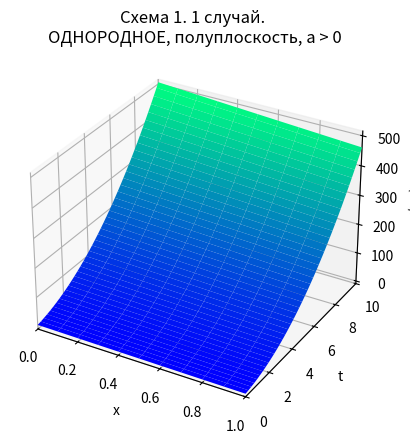
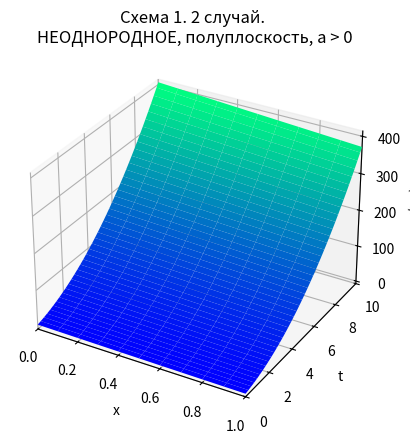
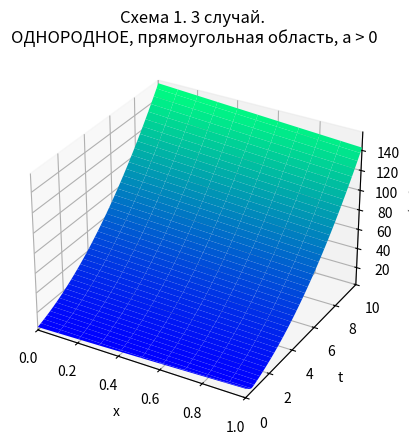
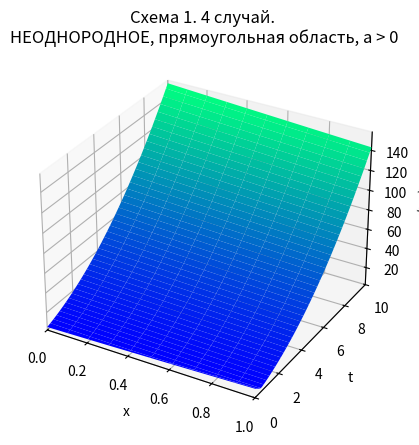
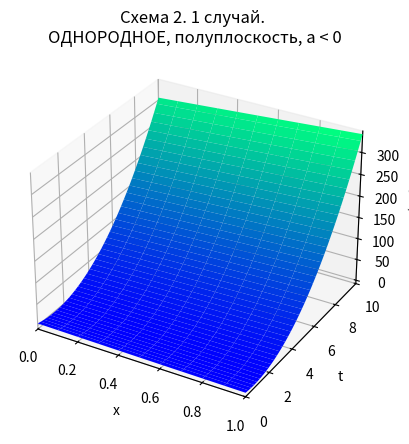
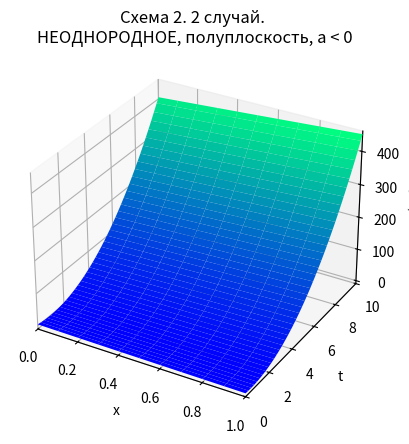
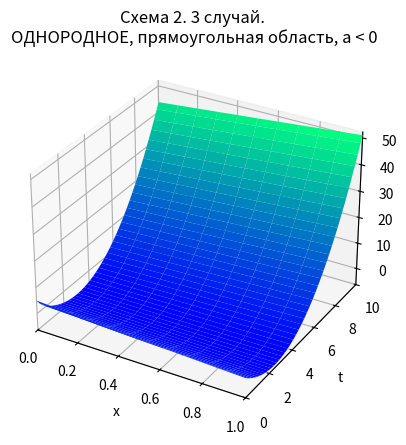
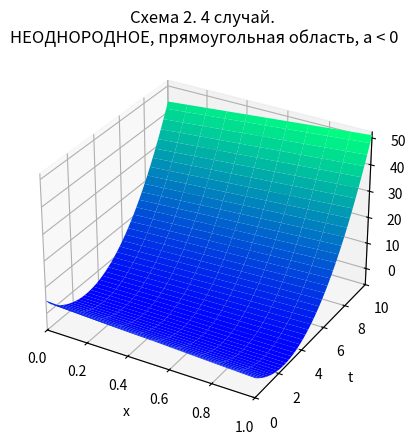
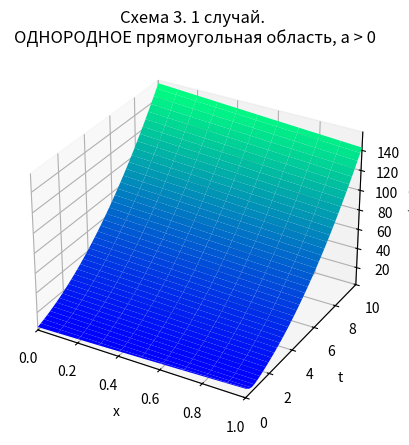
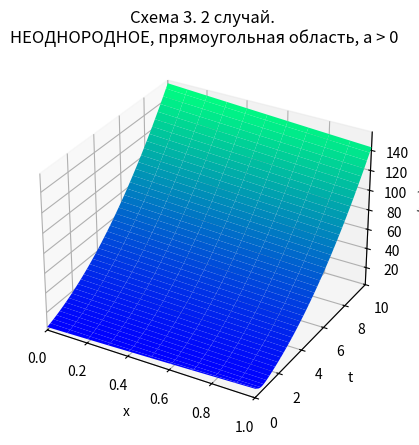
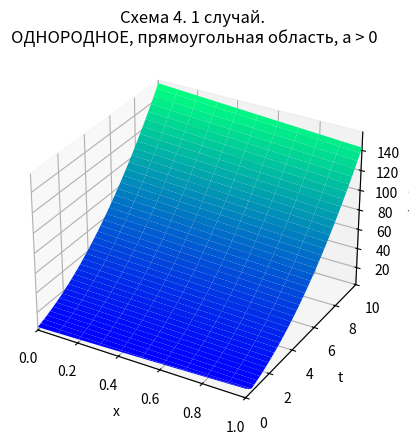
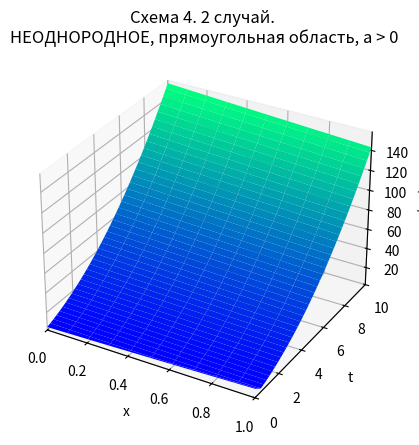
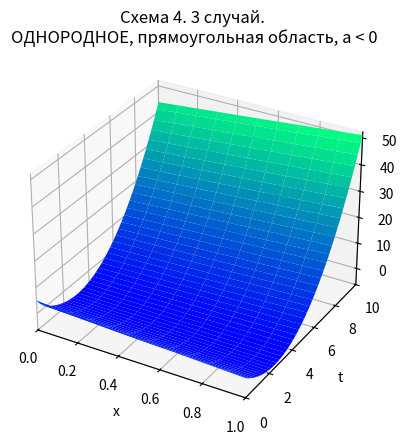
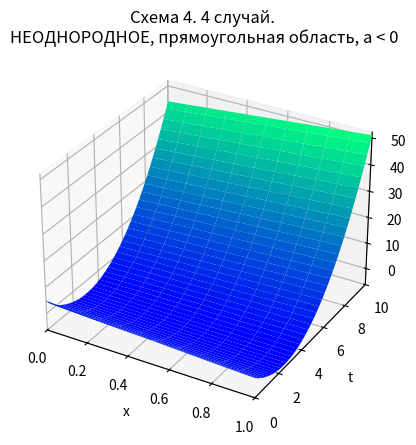

Python code for these plots, in order:
'''
Численное решение уравнения переноса в прямоугольной области и в полуплоскости
'''
from typing import Callable, Optional
import numpy as np
import matplotlib.pyplot as plt

fun_f = lambda x,t: x
fun_u_x_0 = lambda x: x**2 - 5*x + 5
fun_u_0_x= lambda t: t**2 - 5*t + 5
fun_u_1_x = lambda t: t**2 - 5*t + 1


def solve(
    title: str,   
    I: int,   
    x_start: float,   
    x_end: float,   
    J: int,   
    t_start: float,   
    t_end: float,   
    a: float,   
    fun_f: Callable[[float, float], float],
    fun_u_x_0: Callable[[float], float],
    fun_u_0_x: Optional[Callable[[float], float]],
    fun_u_1_x: Optional[Callable[[float], float]],
    scheme: Callable,):

    lam = a * r / h
    x: list[float] = [x_start + i * h for i in range(I)]   
    t: list[float] = [t_start + j * r for j in range(J)]   
    u: list[list[Optional[float]]] = [[None for _ in range(J)] for _ in range(I)]

    for i in range(I):
        u[i][0] = fun_u_x_0(x[i])
    
    for j in range(J):       
        if fun_u_0_x is not None:           
            u[0][j] = fun_u_0_x(t[j])       
        if fun_u_1_x is not None:           
            u[-1][j] = fun_u_1_x(t[j])   
            
    # Применение схемы
    scheme(u, a, I, x, J, t, lam, fun_f)
    
    # Вывод графика и таблицы
    i_plot_start = None
    i_plot_end = None   
    for i in range(I):
        if abs(x[i] - def_x_start) < 10 ** -6:           
            i_plot_start = i       
        if abs(x[i] - def_x_end) < 10 ** -6:           
            i_plot_end = i   
            
    x_plot = [x[i] for i in range(i_plot_start, i_plot_end + 1)]   
    t_plot = t   
    u_plot = np.array([u[i] for i in range(i_plot_start, i_plot_end + 1)])   
    
    print(title)   
    print(u_plot)   
    
    fig = plt.figure()
    ax = fig.add_subplot(111, projection="3d")
    X, T = np.meshgrid(x_plot, t_plot)   
    ax.plot_surface(X.T, T.T, u_plot, cmap=plots_color_theme)
    ax.set_title(title)   
    ax.set_xlabel("x")   
    ax.set_ylabel("t")   
    ax.set_zlabel("u(x,t)")   
    ax.set_xlim(def_x_start, def_x_end)   
    ax.set_ylim(def_t_start, def_t_end)   

    plt.show()


# Схема 1 для [полуплоскости][half]. a > 0
def scheme_1_halfplane_a_pos(u, a, I, x, J, t, lam, fun_f):   
    for j in range(J - 1):       
        for i in range(j + 1, I):
            u[i][j + 1] = lam * u[i - 1][j] + (1 - lam) * u[i][j] + r * fun_f(x[i], t[j])
            
# Схема 1 для [прямоугольной][rect]области. a > 0
def scheme_1_rect_a_pos(u, a, I, x, J, t, lam, fun_f):
    for j in range(J - 1):       
        for i in range(0 + 1, I):
            u[i][j + 1] = lam * u[i - 1][j] + (1 - lam) * u[i][j] + r * fun_f(x[i], t[j])

# Схема 2 для [полуплоскости][half]. a < 0
def scheme_2_halfplane_a_neg(u, a, I, x, J, t, lam, fun_f):   
    for j in range(J - 1):       
        for i in range(I - j - 1): # a<0 обратный порядок
            u[i][j + 1] = -lam * u[i + 1][j] + (1 + lam) * u[i][j] + r * fun_f(x[i], t[j])

# Схема 2 для [прямоугольной][rect]области. a < 0
def scheme_2_rect_a_neg(u, a, I, x, J, t, lam, fun_f):   
    for j in range(J - 1):       
        for i in range(I - 0 - 1): # a<0 обратный порядок
            u[i][j + 1] = -lam * u[i + 1][j] + (1 + lam) * u[i][j] + r * fun_f(x[i], t[j])
            
# Схема 3 для[прямоугольной][rect]области. a > 0
def scheme_3_rect_a_pos(u, a, I, x, J, t, lam, fun_f):   
    for j in range(J - 1):       
        for i in range(0 + 1, I):
         u[i][j + 1] = (u[i][j] + lam * u[i - 1][j + 1] + r * fun_f(x[i], t[j])) / (1 + lam)
         
# Схема 4 для [прямоугольной][rect]области. a > 0
def scheme_4_rect_a_pos(u, a, I, x, J, t, lam, fun_f):   
    for j in range(J - 1):       
        for i in range(0 + 1, I):           
            fc = fun_f(x[i] + h / 2, t[j] + r / 2)
            u[i][j + 1] = (u[i - 1][j] * (1 + lam) + (u[i][j] - u[i - 1][j + 1]) * (1 - lam) + 2 * r * fc) / (1 + lam)
            
# Схема 4 для [прямоугольной][rect]области. a < 0
def scheme_4_rect_a_neg(u, a, I, x, J, t, lam, fun_f):   
    for j in range(J - 1):       
        for i in range(I - 1, 0, -1):  # a<0 обратный порядок
            fc = fun_f(x[i] + h / 2, t[j] + r / 2)
            u[i - 1][j + 1] = (2 * r * h * fc + h * (u[i - 1][j] + u[i][j] - u[i][j + 1]) - a * r * ( u[i][j] + u[i][j + 1] - u[i - 1][j])) / (h - a * r)


def scheme_1_case_1():   
    J = int((def_t_end - def_t_start) / r) + 1   
    x_start = def_x_start - J * h   
    I = int((def_x_end - x_start) / h) + 1   
    solve(
        title = "Схема 1. 1 случай. \nОДНОРОДНОЕ, полуплоскость, a > 0",
        I = I,       
        x_start = x_start,       
        x_end = def_x_end,       
        J = J,
        t_start = def_t_start,       
        t_end = def_t_end,       
        a = a_pos,       
        fun_f = lambda x, t: 0,
        fun_u_x_0 = lambda x:  x**2 - 5*x + 5,
        fun_u_0_x = None,       
        fun_u_1_x = None,       
        scheme = scheme_1_halfplane_a_pos,   
    )
    
def scheme_1_case_2():   
    J = int((def_t_end - def_t_start) / r) + 1   
    x_start = def_x_start - J * h   
    I = int((def_x_end - x_start) / h) + 1   
    solve(
        title="Схема 1. 2 случай. \nНЕОДНОРОДНОЕ, полуплоскость, a > 0",
        I=I,       
        x_start=x_start,       
        x_end=def_x_end,       
        J=J,       
        t_start=def_t_start,       
        t_end=def_t_end,       
        a=a_pos,       
        fun_f= lambda x,t:x,
        fun_u_x_0=lambda x:  x**2 - 5*x + 5,
        fun_u_0_x=None,       
        fun_u_1_x=None,       
        scheme=scheme_1_halfplane_a_pos,   
    )

def scheme_1_case_3():   
    J = int((def_t_end - def_t_start) / r) + 1   
    I = int((def_x_end - def_x_start) / h) + 1   
    solve(
        title="Схема 1. 3 случай. \nОДНОРОДНОЕ, прямоугольная область, a > 0",
        I=I,       
        x_start=def_x_start,       
        x_end=def_x_end,       
        J=J,       
        t_start=def_t_start,       
        t_end=def_t_end,       
        a=a_pos,       
        fun_f=lambda x, t: 0,
        fun_u_x_0=lambda x:  x**2 + 5*x + 5,
        fun_u_0_x=lambda t: t**2 + 5*t + 5,
        fun_u_1_x=None,       
        scheme=scheme_1_rect_a_pos,   
    )
    
def scheme_1_case_4():   
    J = int((def_t_end - def_t_start) / r) + 1   
    I = int((def_x_end - def_x_start) / h) + 1   
    solve(
        title="Схема 1. 4 случай. \nНЕОДНОРОДНОЕ, прямоугольная область, a > 0",
        I=I,       
        x_start=def_x_start,       
        x_end=def_x_end,       
        J=J,       
        t_start=def_t_start,       
        t_end=def_t_end,       
        a=a_pos,       
        fun_f=lambda x, t: x,
        fun_u_x_0=lambda x:  x**2 + 5*x + 5,
        fun_u_0_x=lambda t:  t**2 + 5*t + 5,
        fun_u_1_x=None,       
        scheme=scheme_1_rect_a_pos,   
    )
    
def scheme_2_case_1():   
    J = int((def_t_end - def_t_start) / r) + 1   
    x_end = def_x_end + J * h   
    I = int((x_end - def_x_start) / h) + 1   
    solve(
        title="Схема 2. 1 случай. \nОДНОРОДНОЕ, полуплоскость, a < 0",
        I=I,       
        x_start=def_x_start,       
        x_end=x_end,       
        J=J,       
        t_start=def_t_start,       
        t_end=def_t_end,       
        a=a_neg,       
        fun_f=lambda x, t: 0,
        fun_u_x_0=lambda x:  x**2 - 5*x + 5,
        fun_u_0_x=None,       
        fun_u_1_x=None,       
        scheme=scheme_2_halfplane_a_neg,   
    )
    
def scheme_2_case_2():   
    J = int((def_t_end - def_t_start) / r) + 1   
    x_end = def_x_end + J * h   
    I = int((x_end - def_x_start) / h) + 1   
    solve(
        title="Схема 2. 2 случай. \nНЕОДНОРОДНОЕ, полуплоскость, a < 0",
        I=I,       
        x_start=def_x_start,       
        x_end=x_end,       
        J=J,       
        t_start=def_t_start,       
        t_end=def_t_end,       
        a=a_neg,       
        fun_f=lambda x, t: x,
        fun_u_x_0=lambda x:  x**2 - 5*x + 5,
        fun_u_0_x=None,       
        fun_u_1_x=None,       
        scheme=scheme_2_halfplane_a_neg,   
    )
    
def scheme_2_case_3():   
    J = int((def_t_end - def_t_start) / r) + 1   
    I = int((def_x_end - def_x_start) / h) + 1   
    solve(
        title="Схема 2. 3 случай. \nОДНОРОДНОЕ, прямоугольная область, a < 0",
        I=I,       
        x_start=def_x_start,       
        x_end=def_x_end,       
        J=J,       
        t_start=def_t_start,       
        t_end=def_t_end,       
        a=a_neg,       
        fun_f=lambda x, t: 0,
        fun_u_x_0=lambda x:  x**2 - 5*x + 5,
        fun_u_0_x=None,       
        fun_u_1_x=lambda t:  t**2 - 5*t + 1,
        scheme=scheme_2_rect_a_neg,   
    )
    
def scheme_2_case_4():   
    J = int((def_t_end - def_t_start) / r) + 1   
    I = int((def_x_end - def_x_start) / h) + 1   
    solve(
        title="Схема 2. 4 случай. \nНЕОДНОРОДНОЕ, прямоугольная область, a < 0",
        I=I,       
        x_start=def_x_start,       
        x_end=def_x_end,       
        J=J,       
        t_start=def_t_start,       
        t_end=def_t_end,       
        a=a_neg,       
        fun_f=lambda x,t: x,
        fun_u_x_0=lambda x:  x**2 - 5*x + 5,
        fun_u_0_x=None,       
        fun_u_1_x=lambda t: t**2 - 5*t + 1,
        scheme=scheme_2_rect_a_neg,   
    )
    
def scheme_3_case_1():   
    J = int((def_t_end - def_t_start) / r) + 1   
    I = int((def_x_end - def_x_start) / h) + 1   
    solve(
        title="Схема 3. 1 случай. \nОДНОРОДНОЕ прямоугольная область, a > 0",
        I=I,       
        x_start=def_x_start,    
        x_end=def_x_end,       
        J=J,       
        t_start=def_t_start,       
        t_end=def_t_end,       
        a=a_pos,       
        fun_f=lambda x, t: 0,
        fun_u_x_0=lambda x:  x**2 + 5*x + 5,
        fun_u_0_x=lambda t:  t**2 + 5*t + 5,
        fun_u_1_x=None,       
        scheme=scheme_3_rect_a_pos,   
    )
    
def scheme_3_case_2():   
    J = int((def_t_end - def_t_start) / r) + 1   
    I = int((def_x_end - def_x_start) / h) + 1   
    solve(
        title="Схема 3. 2 случай. \nНЕОДНОРОДНОЕ, прямоугольная область, a > 0",
        I=I,       
        x_start=def_x_start,       
        x_end=def_x_end,       
        J=J,       
        t_start=def_t_start,       
        t_end=def_t_end,       
        a=a_pos,       
        fun_f=lambda x, t: x,
        fun_u_x_0=lambda x:  x**2 + 5*x + 5,
        fun_u_0_x=lambda t:  t**2 + 5*t + 5,
        fun_u_1_x=None,       
        scheme=scheme_3_rect_a_pos,   
    )
    
def scheme_4_case_1():   
    J = int((def_t_end - def_t_start) / r) + 1   
    I = int((def_x_end - def_x_start) / h) + 1   
    solve(
        title="Схема 4. 1 случай. \nОДНОРОДНОЕ, прямоугольная область, a > 0",
        I=I,       
        x_start=def_x_start,       
        x_end=def_x_end,       
        J=J,       
        t_start=def_t_start,       
        t_end=def_t_end,       
        a=a_pos,       
        fun_f=lambda x, t: 0,
        fun_u_x_0=lambda x:  x**2 + 5*x + 5,
        fun_u_0_x=lambda t:  t**2 + 5*t + 5,
        fun_u_1_x=None,       
        scheme=scheme_4_rect_a_pos,   
    )
    
def scheme_4_case_2():   
    J = int((def_t_end - def_t_start) / r) + 1   
    I = int((def_x_end - def_x_start) / h) + 1   
    solve(
        title="Схема 4. 2 случай. \nНЕОДНОРОДНОЕ, прямоугольная область, a > 0",
        I=I,       
        x_start=def_x_start,       
        x_end=def_x_end,       
        J=J,       
        t_start=def_t_start,       
        t_end=def_t_end,       
        a=a_pos,       
        fun_f=lambda x, t: x,
        fun_u_x_0=lambda x:  x**2 + 5*x + 5,
        fun_u_0_x=lambda t:  t**2 + 5*t + 5,
        fun_u_1_x=None,
        scheme=scheme_4_rect_a_pos,   
    )
    
def scheme_4_case_3():   
    J = int((def_t_end - def_t_start) / r) + 1   
    I = int((def_x_end - def_x_start) / h) + 1   
    solve(
        title="Схема 4. 3 случай. \nОДНОРОДНОЕ, прямоугольная область, a < 0",
        I=I,       
        x_start=def_x_start,       
        x_end=def_x_end,       
        J=J,       
        t_start=def_t_start,       
        t_end=def_t_end,       
        a=a_neg,       
        fun_f=lambda x, t: 0,
        fun_u_x_0=lambda x:  x**2 -5*x + 5,
        fun_u_0_x=None,
        fun_u_1_x=lambda t:  t**2 -5*t + 1,
        scheme=scheme_4_rect_a_neg,   
    )

def scheme_4_case_4():   
    J = int((def_t_end - def_t_start) / r) + 1   
    I = int((def_x_end - def_x_start) / h) + 1   
    solve(
        title="Схема 4. 4 случай. \nНЕОДНОРОДНОЕ, прямоугольная область, a < 0",
        I=I,       
        x_start=def_x_start,       
        x_end=def_x_end,       
        J=J,       
        t_start=def_t_start,       
        t_end=def_t_end,       
        a=a_neg,       
        fun_f=lambda x, t: x,
        fun_u_x_0=lambda x:  x**2 -5*x + 5,
        fun_u_0_x=None,
        fun_u_1_x=lambda t:  t**2 -5*t + 1,
        scheme=scheme_4_rect_a_neg,
    )

precision = 6

a_pos = 2
a_neg = -a_pos

def_x_start = 0
def_x_end = 1
def_t_start = 0
def_t_end = 10

h = 0.1
r = 0.04


plots_color_theme = ("winter")
np.set_printoptions(linewidth=100, precision=precision, suppress=True, floatmode="fixed")

#Для схемы 1
scheme_1_case_1()
scheme_1_case_2()
scheme_1_case_3()
scheme_1_case_4()

#Для схемы 2
scheme_2_case_1()
scheme_2_case_2()
scheme_2_case_3()
scheme_2_case_4()

#Для схемы 3
scheme_3_case_1()
scheme_3_case_2()

#Для схемы 4
scheme_4_case_1()
scheme_4_case_2()
scheme_4_case_3()
scheme_4_case_4()

plt.show()
